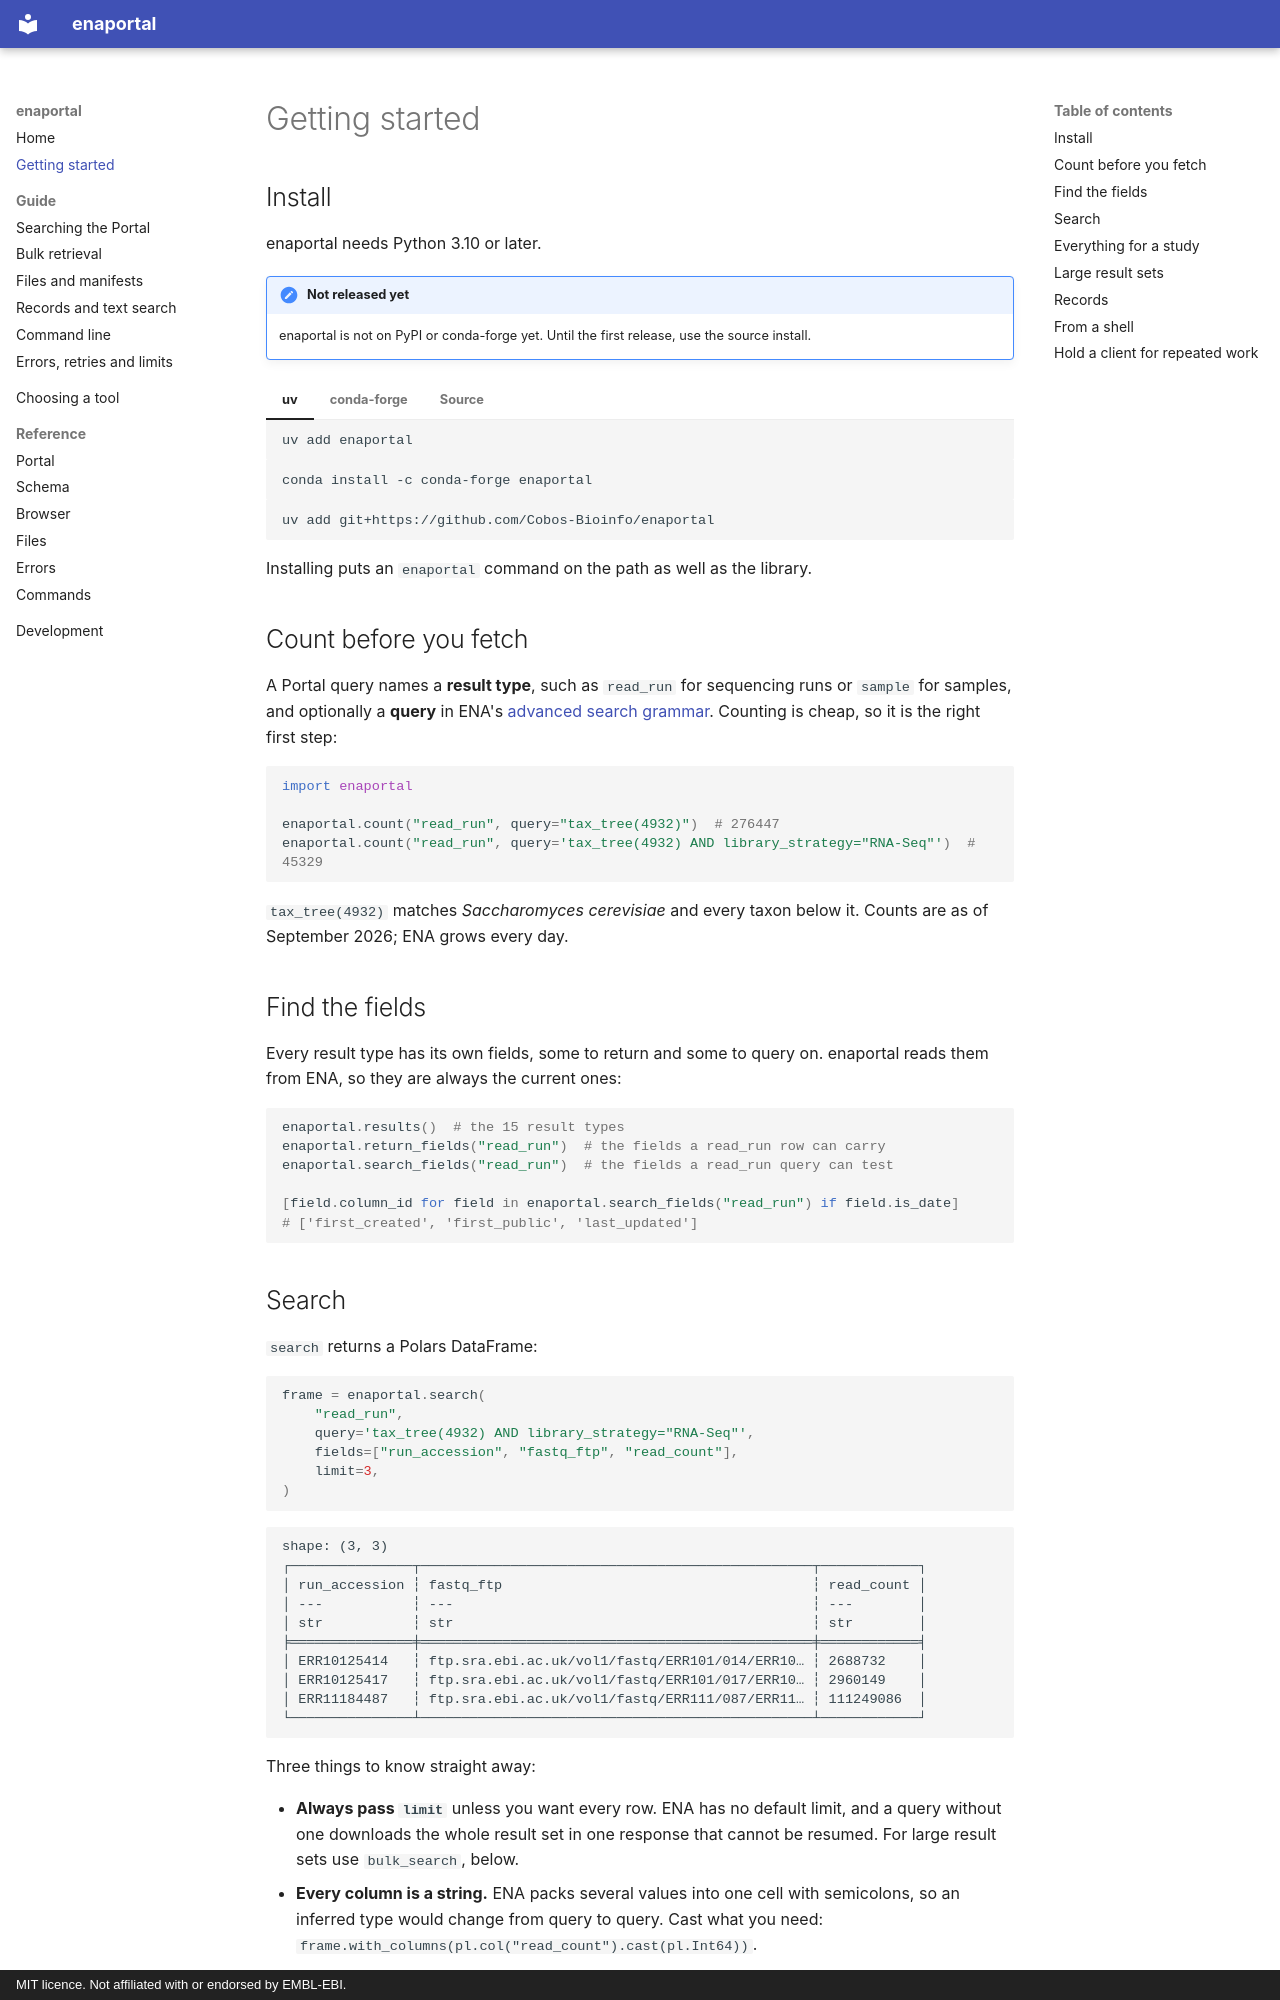

repository: Cobos-Bioinfo/enaportal · page: quickstart/index.html · generator: mkdocs · copyright: MIT licence. Not affiliated with or endorsed by EMBL-EBI.

# Getting started

## Install

enaportal needs Python 3.10 or later.

!!! note "Not released yet"

    enaportal is not on PyPI or conda-forge yet. Until the first release, use
    the source install.

=== "uv"

    ```bash
    uv add enaportal
    ```

=== "conda-forge"

    ```bash
    conda install -c conda-forge enaportal
    ```

=== "Source"

    ```bash
    uv add git+https://github.com/Cobos-Bioinfo/enaportal
    ```

Installing puts an `enaportal` command on the path as well as the library.

## Count before you fetch

A Portal query names a **result type**, such as `read_run` for sequencing runs
or `sample` for samples, and optionally a **query** in ENA's
[advanced search grammar](https://ena-docs.readthedocs.io/en/latest/retrieval/programmatic-access/advanced-search.html).
Counting is cheap, so it is the right first step:

```python
import enaportal

enaportal.count("read_run", query="tax_tree(4932)")  # 276447
enaportal.count("read_run", query='tax_tree(4932) AND library_strategy="RNA-Seq"')  # 45329
```

`tax_tree(4932)` matches *Saccharomyces cerevisiae* and every taxon below it.
Counts are as of September 2026; ENA grows every day.

## Find the fields

Every result type has its own fields, some to return and some to query on.
enaportal reads them from ENA, so they are always the current ones:

```python
enaportal.results()  # the 15 result types
enaportal.return_fields("read_run")  # the fields a read_run row can carry
enaportal.search_fields("read_run")  # the fields a read_run query can test

[field.column_id for field in enaportal.search_fields("read_run") if field.is_date]
# ['first_created', 'first_public', 'last_updated']
```
